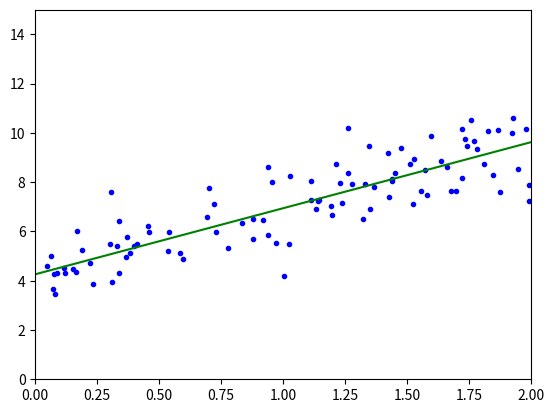

The matplotlib source for this figure:
import matplotlib.pyplot as plt
import numpy as np


def linear_regression(X, y, theta0=0, theta1=0, epochs=10000, learning_rate=0.0001):
    N = float(len(y))
    for i in range(epochs):
        y_hypothesis = (theta1 * X) + theta0
        cost = sum([data ** 2 for data in (y - y_hypothesis)]) / N
        theta1_gradient = -(2 / N) * sum(X * (y - y_hypothesis))
        theta0_gradient = -(2 / N) * sum(y - y_hypothesis)
        theta0 = theta0 - (learning_rate * theta0_gradient)
        theta1 = theta1 - (learning_rate * theta1_gradient)
    return theta0, theta1, cost


X = 2 * np.random.rand(100, 1)
y = 4 + 3 * X + np.random.randn(100, 1)
theta0, theta1, cost = linear_regression(X, y, 0, 0, 1000, 0.01)
plt.plot(X, y, "b.")
plt.axis([0, 2, 0, 15])

# lets plot that line:
X_new = np.array([[0], [2]])
X_new_b = np.c_[np.ones((2, 1)), X_new]
y_predict = X_new_b.dot([theta0, theta1])
plt.plot(X_new, y_predict, "g-")
plt.show()
